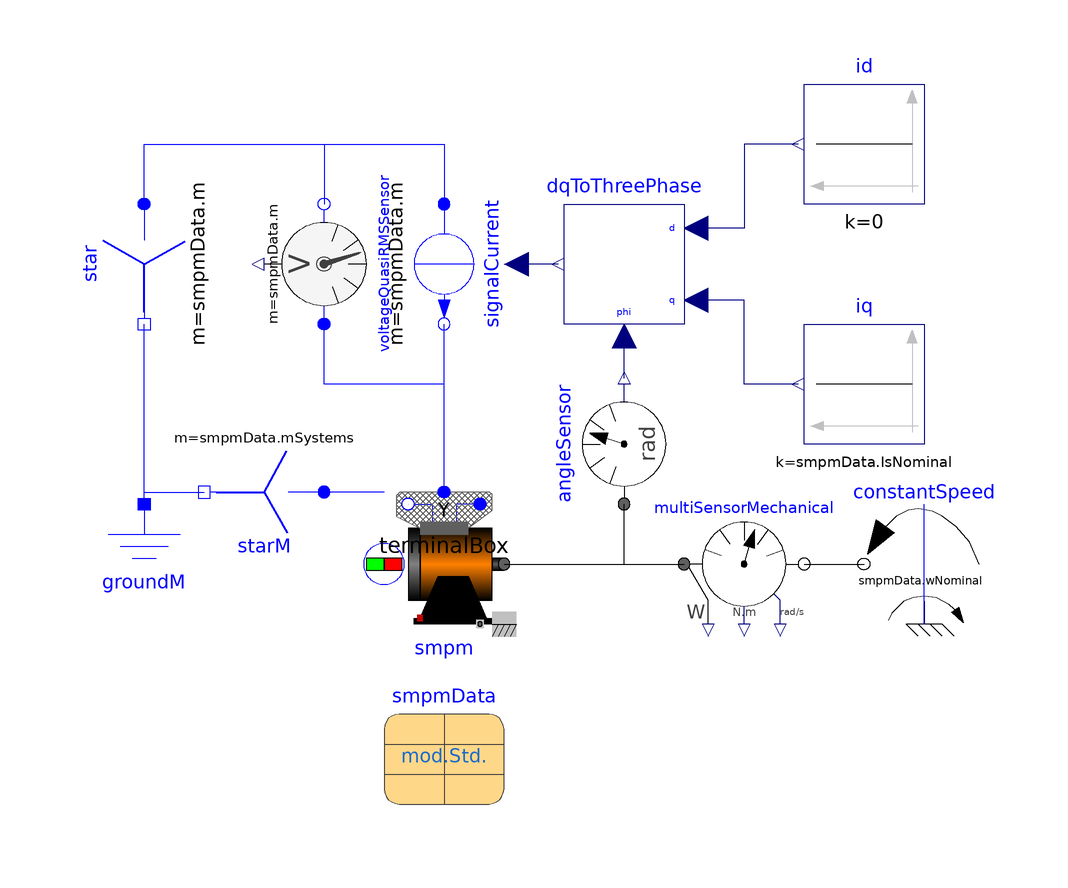

This picture is the connection diagram that the Modelica source below describes through its graphical annotations.

model SMPM_NominalOperation
  "PermanentMagnetSynchronousMachine fed by current source"
  extends Modelica.Icons.Example;
  Modelica.Magnetic.FundamentalWave.BasicMachines.SynchronousMachines.SM_PermanentMagnet
    smpm(
    m=smpmData.m,
    p=smpmData.p,
    fsNominal=smpmData.fsNominal,
    TsOperational=smpmData.TsNominal,
    TrOperational=smpmData.TrNominal,
    Rs=smpmData.Rs,
    TsRef=smpmData.TsRef,
    alpha20s=smpmData.alpha20s,
    Lszero=smpmData.Lszero,
    Lssigma=smpmData.Lssigma,
    Jr=smpmData.Jr,
    Js=smpmData.Js,
    frictionParameters=smpmData.frictionParameters,
    phiMechanical(fixed=true),
    statorCoreParameters=smpmData.statorCoreParameters,
    strayLoadParameters=smpmData.strayLoadParameters,
    VsOpenCircuit=smpmData.VsOpenCircuit,
    Lmd=smpmData.Lmd,
    Lmq=smpmData.Lmq,
    useDamperCage=smpmData.useDamperCage,
    Lrsigmad=smpmData.Lrsigmad,
    Lrsigmaq=smpmData.Lrsigmaq,
    Rrd=smpmData.Rrd,
    Rrq=smpmData.Rrq,
    TrRef=smpmData.TrRef,
    alpha20r=smpmData.alpha20r,
    permanentMagnetLossParameters=smpmData.permanentMagnetLossParameters)
    annotation (Placement(transformation(extent={{-20,-30},{0,-10}})));
  Modelica.Electrical.Polyphase.Sources.SignalCurrent signalCurrent(final m=
        smpmData.m)
                 annotation (Placement(transformation(
        origin={-10,30},
        extent={{-10,-10},{10,10}},
        rotation=270)));
  Modelica.Electrical.Polyphase.Basic.Star star(final m=smpmData.m)
                                                           annotation (
      Placement(transformation(extent={{10,-10},{-10,10}},
        rotation=90,
        origin={-60,30})));
  Modelica.Electrical.Machines.Utilities.DQToThreePhase dqToThreePhase(m=
        smpmData.m, p=smpmData.p)
    annotation (Placement(transformation(extent={{30,20},{10,40}})));
  Modelica.Blocks.Sources.Constant iq(k=smpmData.IsNominal)
    annotation (Placement(transformation(extent={{70,0},{50,20}})));
  Modelica.Blocks.Sources.Constant id(k=0)
    annotation (Placement(transformation(extent={{70,40},{50,60}})));
  Modelica.Electrical.Polyphase.Sensors.VoltageQuasiRMSSensor voltageQuasiRMSSensor(m=
        smpmData.m)
    annotation (Placement(transformation(
        extent={{10,-10},{-10,10}},
        rotation=270,
        origin={-30,30})));
  Modelica.Electrical.Analog.Basic.Ground groundM annotation (Placement(
        transformation(
        origin={-60,-20},
        extent={{-10,-10},{10,10}},
        rotation=0)));
  Modelica.Electrical.Machines.Utilities.MultiTerminalBox
                                                     terminalBox(m=smpmData.m,
      terminalConnection="Y")
    annotation (Placement(transformation(extent={{-20,-14},{0,6}})));
  Modelica.Mechanics.Rotational.Sensors.AngleSensor angleSensor annotation (
      Placement(transformation(
        extent={{-10,-10},{10,10}},
        rotation=90,
        origin={20,0})));
  Modelica.Mechanics.Rotational.Sensors.MultiSensor multiSensorMechanical
    annotation (Placement(transformation(
        extent={{10,10},{-10,-10}},
        rotation=180,
        origin={40,-20})));
  Modelica.Mechanics.Rotational.Sources.ConstantSpeed constantSpeed(w_fixed=
        smpmData.wNominal)
    annotation (Placement(transformation(extent={{80,-30},{60,-10}})));
  parameter ParameterRecords.SmpmData smpmData(useDamperCage=false)
    "Synchronous machine data"
    annotation (Placement(transformation(extent={{-20,-60},{0,-40}})));
  Modelica.Electrical.Polyphase.Basic.Star starM(m=smpmData.mSystems)
                                                                     annotation (
     Placement(transformation(
        extent={{-10,-10},{10,10}},
        rotation=180,
        origin={-40,-8})));
equation
  connect(terminalBox.plug_sn, smpm.plug_sn) annotation (Line(
      points={{-16,-10},{-16,-10}},
      color={0,0,255}));
  connect(terminalBox.plug_sp, smpm.plug_sp) annotation (Line(
      points={{-4,-10},{-4,-10}},
      color={0,0,255}));
  connect(id.y, dqToThreePhase.d) annotation (Line(points={{49,50},{40,50},{40,
          36},{32,36}},           color={0,0,127}));
  connect(iq.y, dqToThreePhase.q) annotation (Line(points={{49,10},{40,10},{40,
          24},{32,24}},           color={0,0,127}));
  connect(smpm.flange, multiSensorMechanical.flange_a)
    annotation (Line(points={{0,-20},{30,-20}}));
  connect(dqToThreePhase.y, signalCurrent.i)
    annotation (Line(points={{9,30},{2,30}},     color={0,0,127}));
  connect(smpm.flange, angleSensor.flange)
    annotation (Line(points={{0,-20},{20,-20},{20,-10}}, color={0,0,0}));
  connect(angleSensor.phi, dqToThreePhase.phi) annotation (Line(points={{20,11},
          {20,18}},                          color={0,0,127}));
  connect(multiSensorMechanical.flange_b, constantSpeed.flange)
    annotation (Line(points={{50,-20},{60,-20}}, color={0,0,0}));
  connect(groundM.p, star.pin_n)
    annotation (Line(points={{-60,-10},{-60,20}}, color={0,0,255}));
  connect(terminalBox.plugSupply, signalCurrent.plug_n)
    annotation (Line(points={{-10,-8},{-10,20}}, color={0,0,255}));
  connect(star.plug_p, signalCurrent.plug_p) annotation (Line(points={{-60,40},{
          -60,50},{-10,50},{-10,40}}, color={0,0,255}));
  connect(star.plug_p, voltageQuasiRMSSensor.plug_n) annotation (Line(points={{
          -60,40},{-60,50},{-30,50},{-30,40}}, color={0,0,255}));
  connect(terminalBox.plugSupply, voltageQuasiRMSSensor.plug_p) annotation (Line(
        points={{-10,-8},{-10,10},{-30,10},{-30,20}}, color={0,0,255}));
  connect(terminalBox.starpoint, starM.plug_p)
    annotation (Line(points={{-20,-8},{-30,-8}}, color={0,0,255}));
  connect(groundM.p, starM.pin_n)
    annotation (Line(points={{-60,-10},{-60,-8},{-50,-8}}, color={0,0,255}));
  annotation (experiment(StopTime=0.1, Interval=1E-4, Tolerance=1e-06), Documentation(
        info="<html>
<p>
A synchronous machine with permanent magnets is fed by nominal q-current at nominal speed, 
to verify nominal torque and nominal voltage.
</p>
</html>"));
end SMPM_NominalOperation;